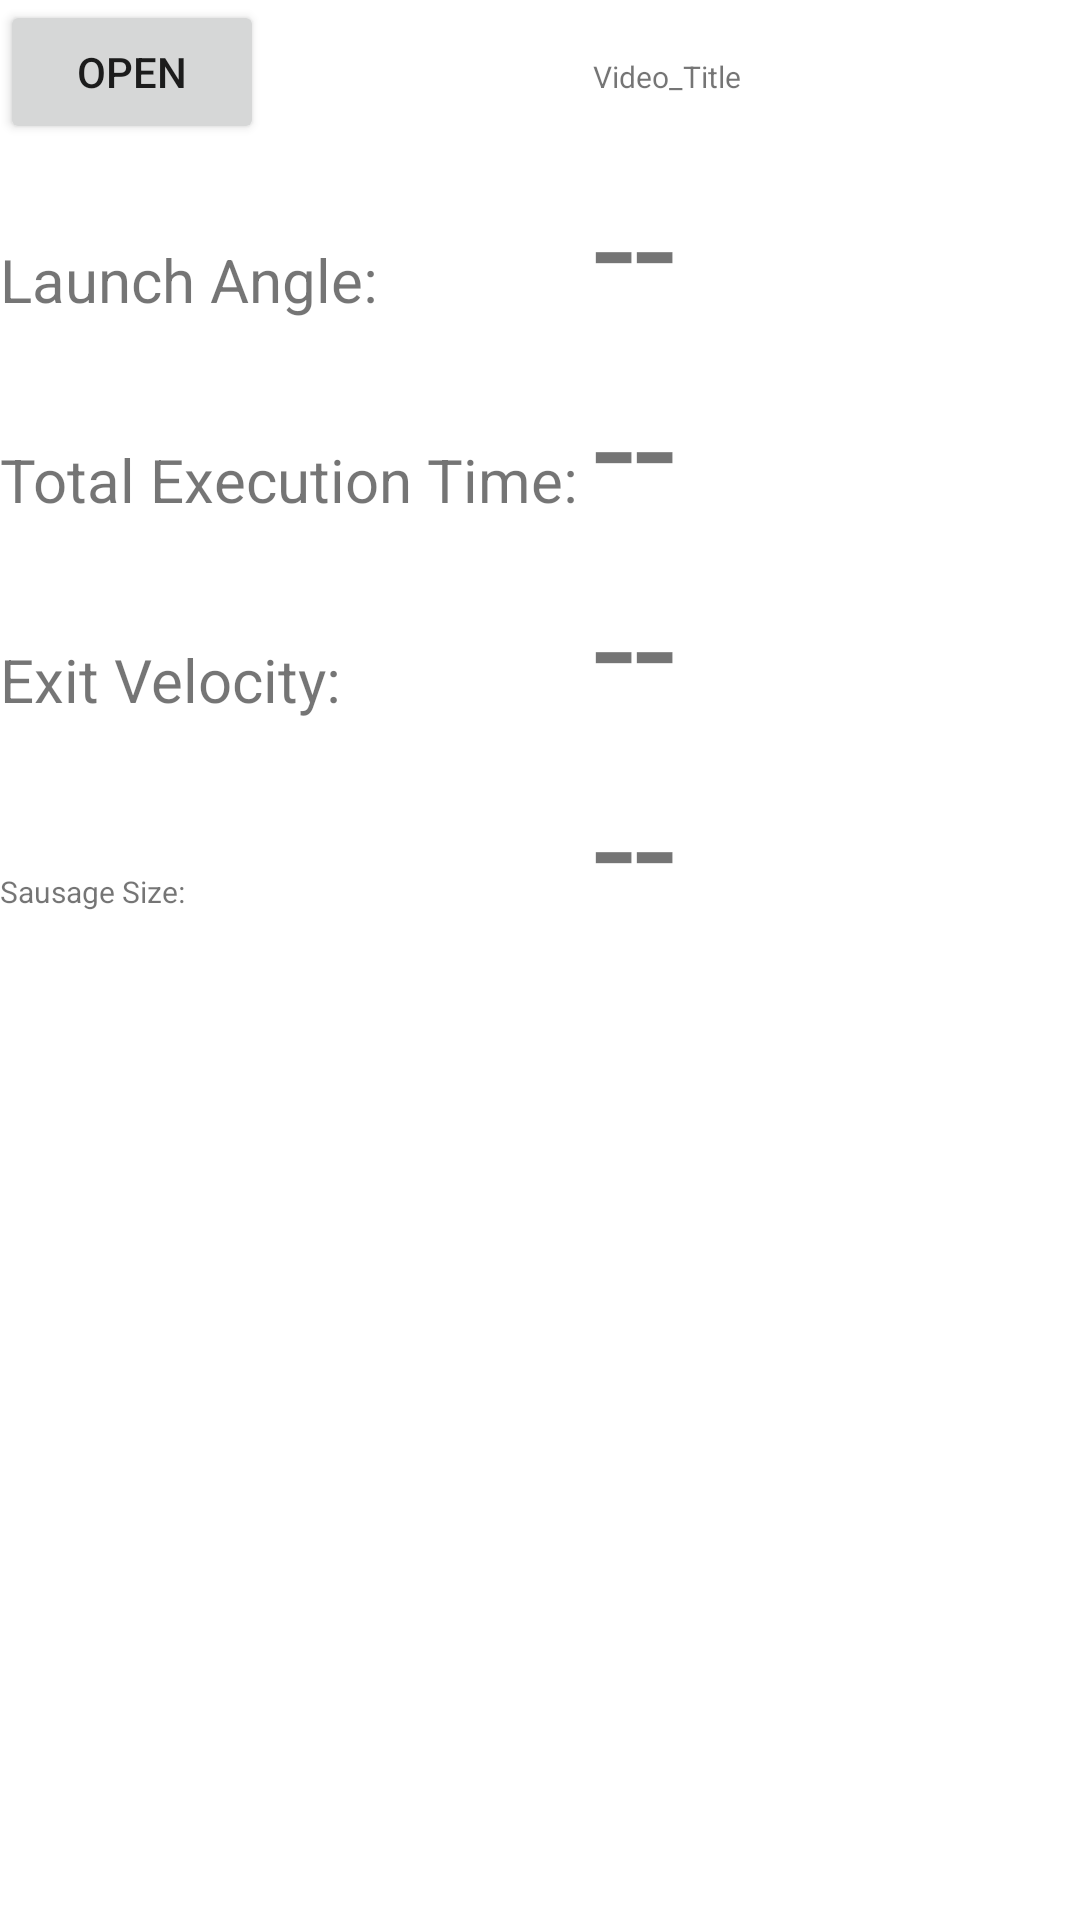

Layout XML and referenced resources for this Android screen:
<!-- AndroidManifest.xml: application theme Theme.AppCompat.Light.NoActionBar.FullScreen -->
<!-- res/layout/activity_main.xml -->
<?xml version="1.0" encoding="utf-8"?>
<GridLayout xmlns:android="http://schemas.android.com/apk/res/android"
    xmlns:app="http://schemas.android.com/apk/res-auto"
    xmlns:tools="http://schemas.android.com/tools"
    android:layout_width="wrap_content"
    android:layout_height="wrap_content"
    android:columnCount="2"
    android:rowCount="4"
    android:orientation="horizontal"
    tools:context="com.example.hittraxpc.hittraxmobile.MainActivity">

    <Button
        android:id="@+id/button"
        android:layout_width="wrap_content"
        android:layout_height="wrap_content"
        android:text="Open" />

    <TextView
        android:id="@+id/videoTitle"
        android:layout_width="wrap_content"
        android:layout_height="wrap_content"
        android:textSize="10sp"
        android:text="Video_Title" />

    <TextView
        android:id="@+id/launchAngleLabel"
        android:layout_width="wrap_content"
        android:layout_height="wrap_content"
        android:textSize="20sp"
        android:text="Launch Angle: " />

    <TextView
        android:id="@+id/launchAngleEditable"
        android:layout_width="wrap_content"
        android:layout_height="wrap_content"
        android:textSize="50sp"
        android:text="--" />

    <TextView
        android:id="@+id/exitVeloLabel"
        android:layout_width="wrap_content"
        android:layout_height="wrap_content"
        android:textSize="20sp"
        android:text="Total Execution Time: " />

    <TextView
        android:id="@+id/exitVeloEditable"
        android:layout_width="wrap_content"
        android:layout_height="wrap_content"
        android:textSize="50sp"
        android:text="--" />

    <TextView
        android:id="@+id/exitVeloFORREAL"
        android:layout_width="wrap_content"
        android:layout_height="wrap_content"
        android:textSize="20sp"
        android:text="Exit Velocity: " />

    <TextView
        android:id="@+id/exitVelola"
        android:layout_width="wrap_content"
        android:layout_height="wrap_content"
        android:textSize="50sp"
        android:text="--" />

    <TextView
        android:id="@+id/exposureLabel"
        android:layout_width="wrap_content"
        android:layout_height="wrap_content"
        android:textSize="10sp"
        android:text="Sausage Size: " />

    <TextView
        android:id="@+id/exposureTime"
        android:layout_width="wrap_content"
        android:layout_height="wrap_content"
        android:textSize="50sp"
        android:text="--" />

    <ImageView
        android:id="@+id/imageView"
        android:layout_width="wrap_content"
        android:layout_height="wrap_content"/>

    <ImageView
        android:id="@+id/iv2"
        android:layout_width="wrap_content"
        android:layout_height="wrap_content"/>
</GridLayout>
<!-- resources referenced by this layout -->
<resources>
  <style name="Theme.AppCompat.Light.NoActionBar.FullScreen">
          <item name="android:windowDisablePreview">true</item>
          <item name="android:windowBackground">@drawable/splash_bacl</item>
      </style>
</resources>
